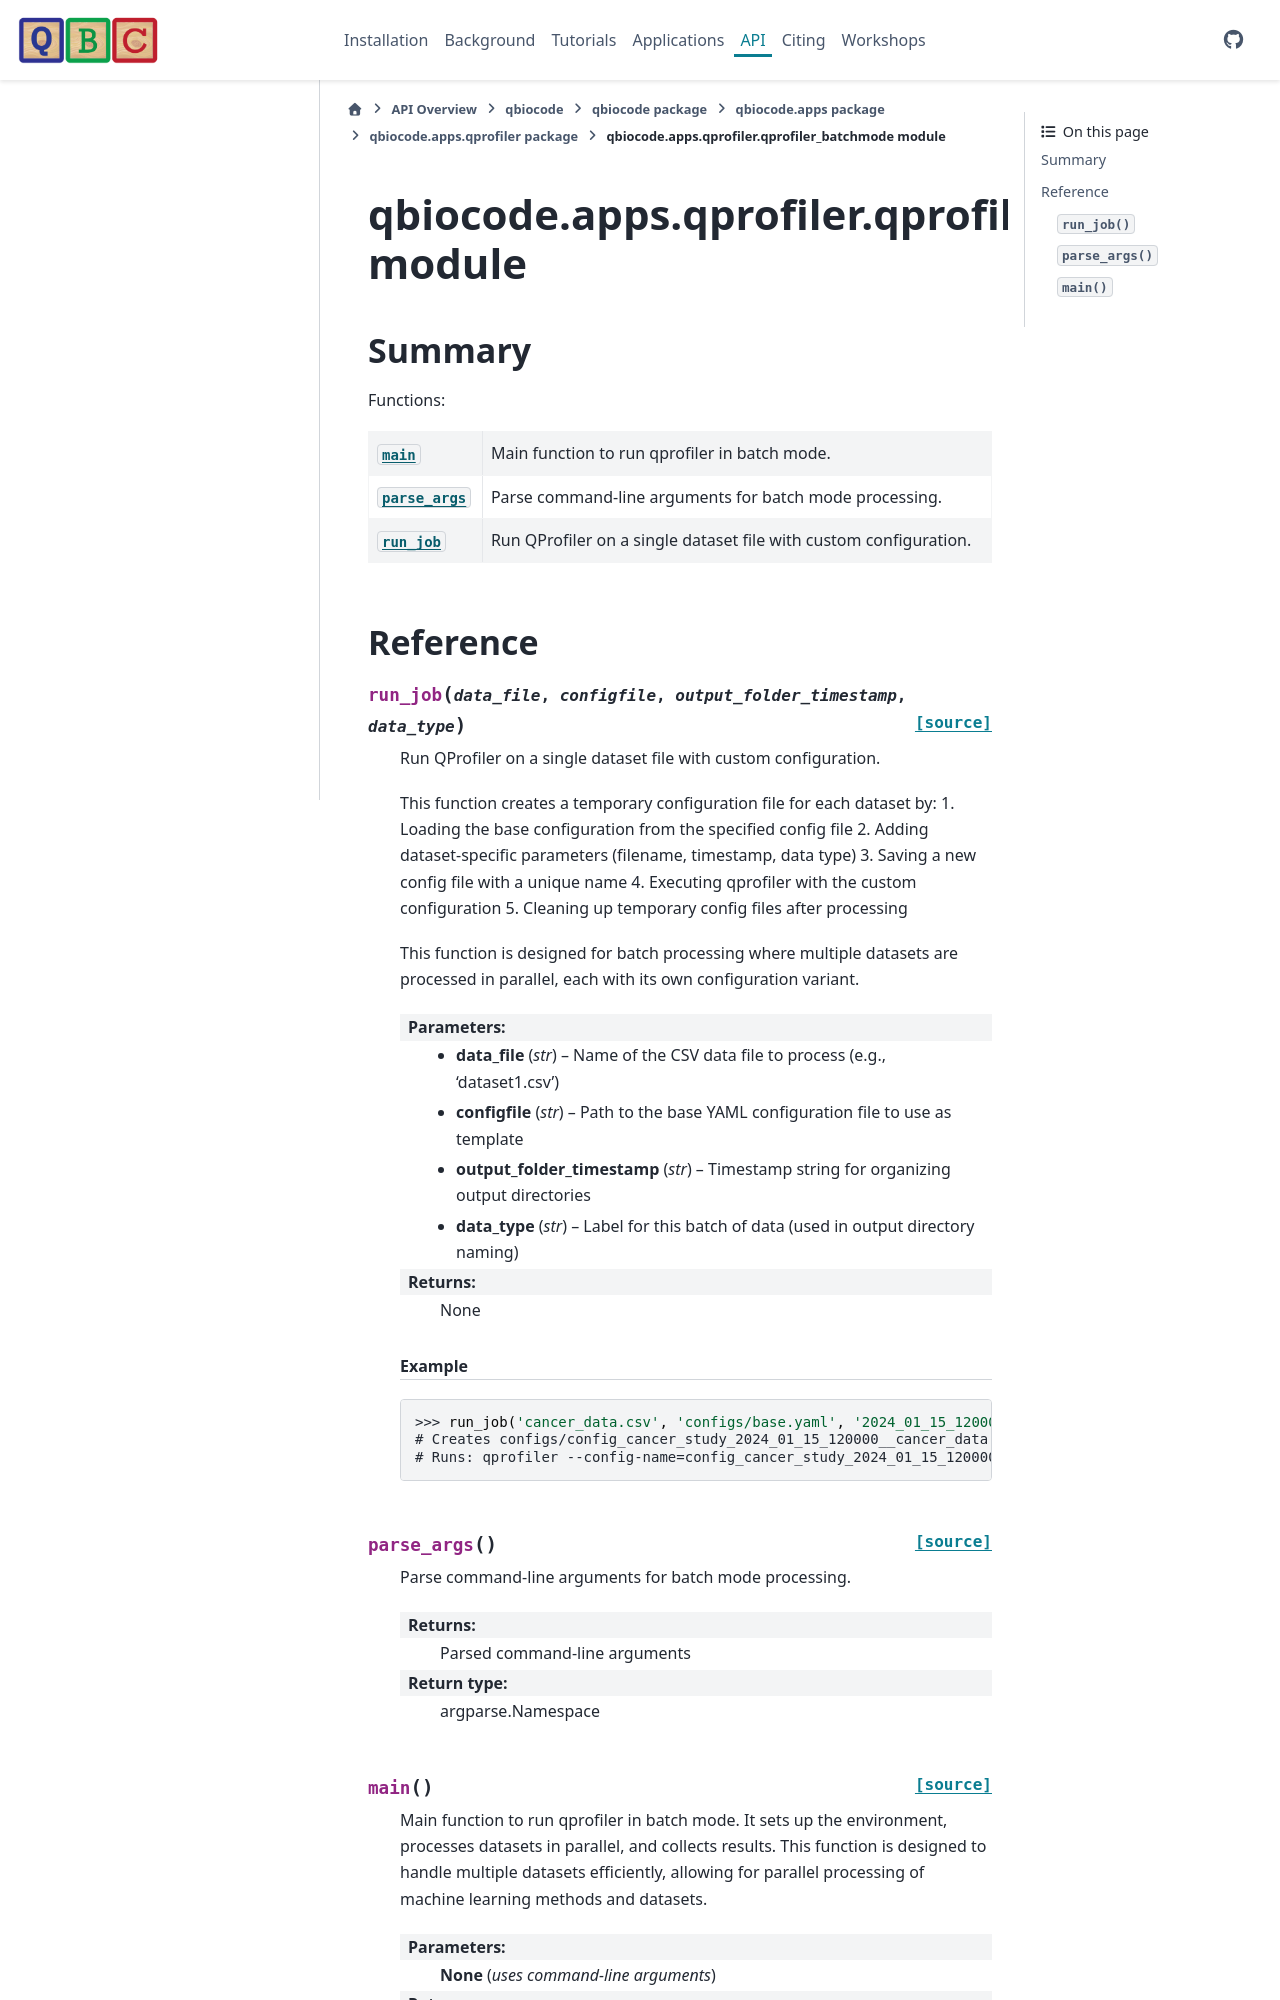

repository: qiskit-community/QBioCode · page: api/qbiocode.apps.qprofiler.qprofiler_batchmode.html · generator: sphinx


:autogenerated:

qbiocode.apps.qprofiler.qprofiler_batchmode module
==================================================

.. currentmodule:: qbiocode.apps.qprofiler.qprofiler_batchmode

.. automodule:: qbiocode.apps.qprofiler.qprofiler_batchmode
    :members: main, parse_args, run_job
    :undoc-members:
    :show-inheritance:
    :member-order: bysource

    Summary
    -------

    Functions:

    .. autosummary::
        :nosignatures:
